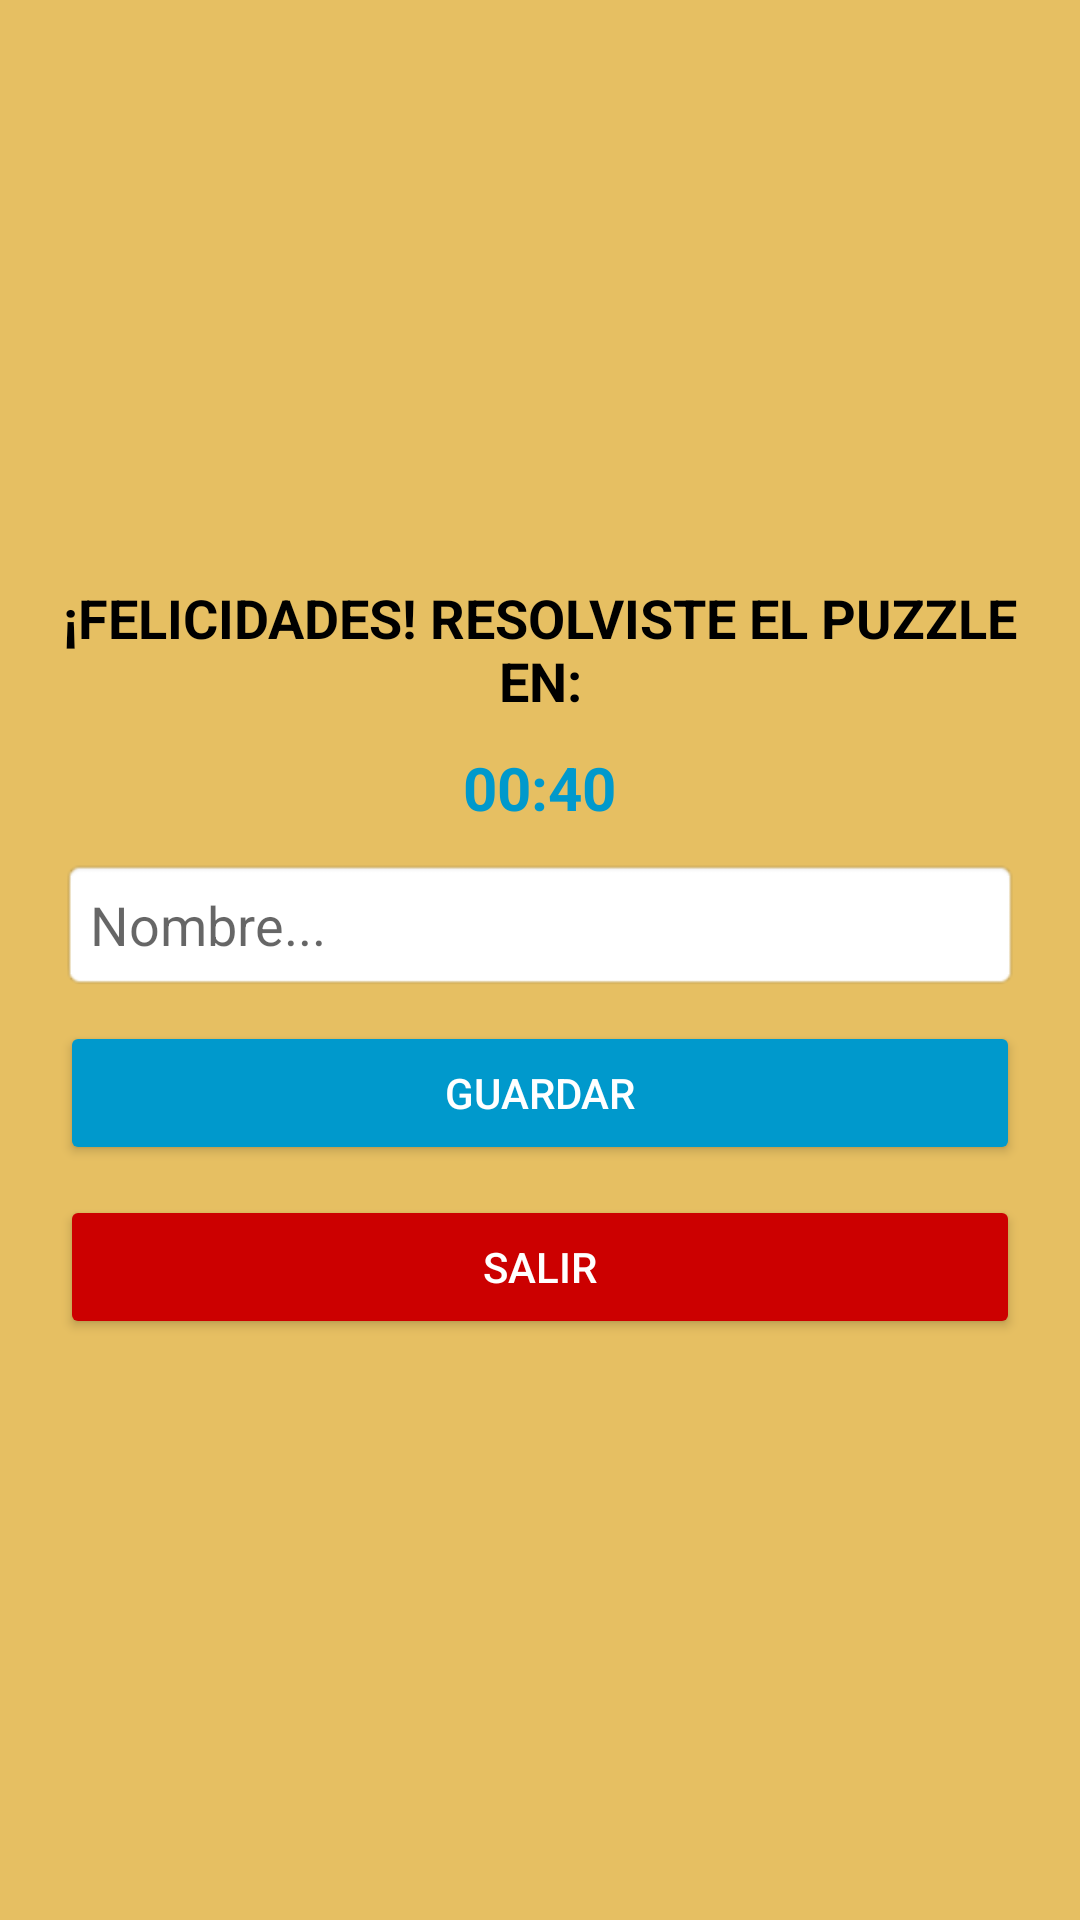

Write the Android layout XML for this screen, with the resource values it uses.
<!-- AndroidManifest.xml: application theme Theme.ProyectoRompecabezas -->
<!-- res/layout/fragment_fin_juego.xml -->
<?xml version="1.0" encoding="utf-8"?>
<LinearLayout xmlns:android="http://schemas.android.com/apk/res/android"
    android:layout_width="wrap_content"
    android:layout_height="wrap_content"
    android:padding="20dp"
    android:orientation="vertical"
    android:background="#E6BF62"
    android:gravity="center">

    <TextView
        android:id="@+id/tvMensaje"
        android:layout_width="wrap_content"
        android:layout_height="wrap_content"
        android:text="¡FELICIDADES! RESOLVISTE EL PUZZLE EN:"
        android:textSize="18sp"
        android:textStyle="bold"
        android:textColor="@android:color/black"
        android:gravity="center"
        android:layout_marginBottom="10dp"/>

    <TextView
        android:id="@+id/tvTiempo"
        android:layout_width="wrap_content"
        android:layout_height="wrap_content"
        android:text="00:40"
        android:textSize="20sp"
        android:textStyle="bold"
        android:textColor="@android:color/holo_blue_dark"
        android:gravity="center"
        android:layout_marginBottom="10dp"/>

    <EditText
        android:id="@+id/etNombre"
        android:layout_width="match_parent"
        android:layout_height="wrap_content"
        android:hint="Nombre..."
        android:padding="10dp"
        android:visibility="visible"
        android:background="@android:drawable/editbox_background"
        android:layout_marginBottom="10dp"/>

    <Button
        android:id="@+id/btnGuardar"
        android:layout_width="match_parent"
        android:layout_height="wrap_content"
        android:text="GUARDAR"
        android:visibility="visible"
        android:backgroundTint="@android:color/holo_blue_dark"
        android:textColor="@android:color/white"
        android:layout_marginBottom="10dp"/>

    <Button
        android:id="@+id/btnSalir"
        android:layout_width="match_parent"
        android:layout_height="wrap_content"
        android:text="SALIR"
        android:backgroundTint="@android:color/holo_red_dark"
        android:textColor="@android:color/white"/>
</LinearLayout>
<!-- resources referenced by this layout -->
<resources>
  <style name="Theme.ProyectoRompecabezas" parent="Theme.MaterialComponents.DayNight.DarkActionBar">
          
          <item name="colorPrimary">@color/purple_500</item>
          <item name="colorPrimaryVariant">@color/purple_700</item>
          <item name="colorOnPrimary">@color/white</item>
          
          <item name="colorSecondary">@color/teal_200</item>
          <item name="colorSecondaryVariant">@color/teal_700</item>
          <item name="colorOnSecondary">@color/black</item>
          
          <item name="android:statusBarColor">?attr/colorPrimaryVariant</item>
          
      </style>
  <!-- not gathered from this repository: default colours our renderer supplied (Android Studio template values) -->
  <color name="purple_500">#FF6200EE</color>
  <color name="purple_700">#FF3700B3</color>
  <color name="teal_200">#FF03DAC5</color>
  <color name="teal_700">#FF018786</color>
  <color name="black">#FF000000</color>
  <color name="white">#FFFFFFFF</color>
</resources>
